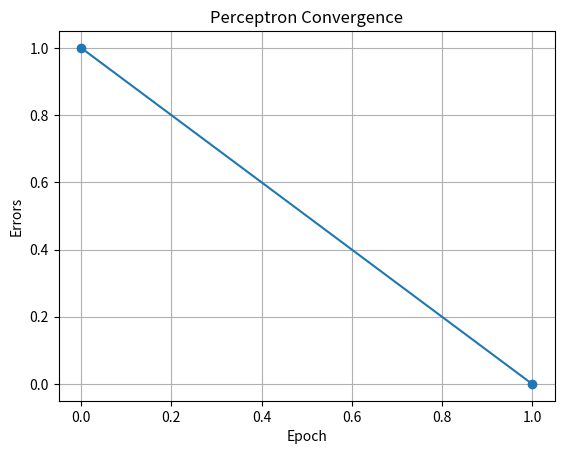
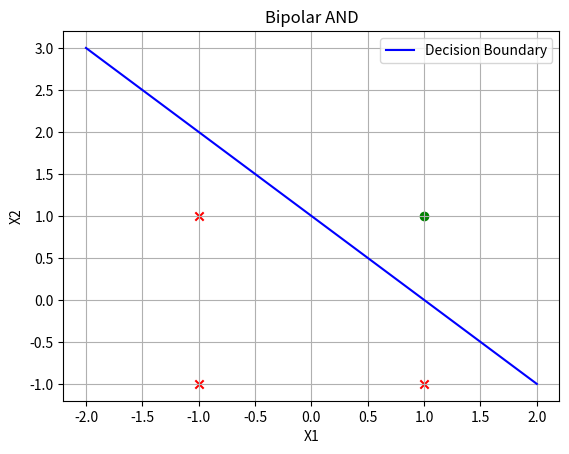

These figures' Python source, in order:
import numpy as np
import matplotlib.pyplot as plt

X = np.array([[-1,-1],[-1,1],[1,-1],[1,1]])
T = np.array([-1,-1,-1,1])

w = np.zeros(2)
b = 0
lr = 1
errors = []

for e in range(20):
    err = 0

    for x,t in zip(X,T):
        y = 1 if np.dot(w,x)+b >= 0 else -1

        if y != t:
            w += lr*t*x
            b += lr*t
            err += 1

    errors.append(err)
    print(e+1, w, b, err)

    if err == 0:
        break

print("Final Weight:", w)
print("Final Bias:", b)

# Error graph
plt.plot(errors, marker='o')
plt.xlabel("Epoch")
plt.ylabel("Errors")
plt.title("Perceptron Convergence")
plt.grid()
plt.show()

# Decision Boundary
for x,t in zip(X,T):
    plt.scatter(x[0],x[1],
                color='green' if t==1 else 'red',
                marker='o' if t==1 else 'x')

x1 = np.linspace(-2,2,100)
x2 = -(w[0]*x1+b)/w[1]
plt.plot(x1,x2,'b-',label="Decision Boundary")

plt.xlabel("X1")
plt.ylabel("X2")
plt.title("Bipolar AND")
plt.legend()
plt.grid()
plt.show()
